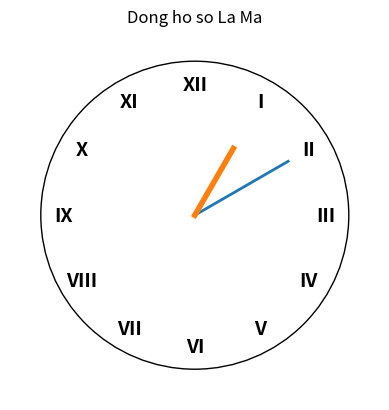

Generate this figure with matplotlib:
import numpy as np
import matplotlib.pyplot as plt

roman_numbers = [
    "XII", "I", "II", "III", "IV", "V",
    "VI", "VII", "VIII", "IX", "X", "XI"
]

fig, ax = plt.subplots()

# Vẽ vòng tròn
circle = plt.Circle((0, 0), 1, fill=False)
ax.add_artist(circle)

# Vẽ số La Mã
for i, roman in enumerate(roman_numbers):
    angle = np.pi/2 - i * (2 * np.pi / 12)
    x = 0.85 * np.cos(angle)
    y = 0.85 * np.sin(angle)
    ax.text(
        x, y, roman,
        ha='center', va='center',
        fontsize=14, fontweight='bold'
    )

# Kim phút
minute_angle = np.pi / 6
ax.plot([0, 0.7*np.cos(minute_angle)],
        [0, 0.7*np.sin(minute_angle)], linewidth=2)

# Kim giờ
hour_angle = np.pi / 3
ax.plot([0, 0.5*np.cos(hour_angle)],
        [0, 0.5*np.sin(hour_angle)], linewidth=4)

# 🔴 QUAN TRỌNG: set khung nhìn
ax.set_xlim(-1.2, 1.2)
ax.set_ylim(-1.2, 1.2)

ax.set_aspect('equal')
ax.axis('off')

plt.title("Dong ho so La Ma")
plt.show()